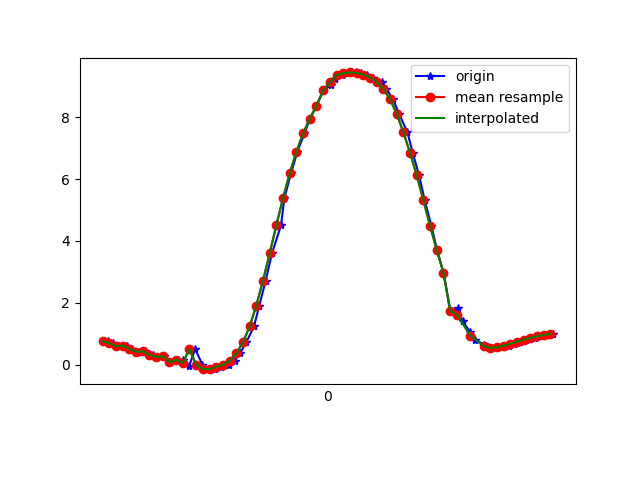

Source data for this figure (header and first rows):
1617818929976, 514573540151935, 0.75218135, -3.7967849, 9.003258
1617818929991, 514573559382705, 0.6957, -3.735, 9.034
1617818930009, 514573578613475, 0.5963, -3.817, 9.006
1617818930034, 514573597844245, 0.6139, -3.78, 9.021
1617818930049, 514573617075015, 0.505, -3.74, 9.044
1617818930067, 514573636305785, 0.4183, -3.844, 9.005
1617818930086, 514573655536555, 0.4301, -3.809, 9.019
1617818930111, 514573674767325, 0.3104, -3.768, 9.042
1617818930124, 514573693998095, 0.2435, -3.865, 9.002
1617818930143, 514573713228865, 0.269, -3.842, 9.012
1617818930162, 514573732459635, 0.08101, -3.854, 9.01
1617818930186, 514573751690405, 0.1661, -3.873, 9.001
1617818930200, 514573770921175, 0.1489, -3.825, 9.021
1617818930219, 514573790151945, -0.0403, -3.815, 9.027
1617818930237, 514573809382715, 0.508, -4.012, 8.927
1617818930259, 514573828613485, -0.004591, -3.785, 9.04
1617818930276, 514573847844255, -0.1433, -3.761, 9.049
1617818930295, 514573867075025, -0.1384, -3.799, 9.033
1617818930314, 514573886305795, -0.0613, -3.73, 9.062
1617818930338, 514573905536565, -0.004066, -3.667, 9.088
1617818930355, 514573924767335, 0.1329, -3.595, 9.116
1617818930371, 514573943998105, 0.3698, -3.534, 9.133
1617818930390, 514573963228875, 0.7237, -3.485, 9.131
1617818930413, 514573982459645, 1.236, -3.442, 9.092
1617818930429, 514574001690415, 1.912, -3.378, 8.998
1617818930448, 514574020921185, 2.716, -3.208, 8.853
1617818930467, 514574040151955, 3.602, -2.906, 8.638
1617818930494, 514574059504098, 4.509, -2.556, 8.317
1617818930504, 514574078734868, 5.387, -2.243, 7.873
1617818930524, 514574097965638, 6.19, -1.966, 7.339
1617818930543, 514574117196408, 6.887, -1.688, 6.764
1617818930564, 514574136427178, 7.475, -1.403, 6.18
1617818930581, 514574155657948, 7.953, -1.098, 5.62
1617818930600, 514574174888718, 8.368, -0.8429, 5.03
1617818930621, 514574194119488, 8.863, -0.1071, 4.181
1617818930644, 514574213350258, 9.044, -0.2864, 3.763
1617818930656, 514574232581028, 9.24, -0.08731, 3.264
1617818930675, 514574251811798, 9.36, 0.03035, 2.902
1617818930695, 514574271042568, 9.425, 0.07733, 2.685
1617818930717, 514574290273338, 9.446, 0.06452, 2.609
1617818930733, 514574309504108, 9.43, -4.5703605E-4, 2.667
1617818930752, 514574328734878, 9.376, -0.1248, 2.847
1617818930770, 514574347965648, 9.28, -0.318, 3.133
1617818930796, 514574367196418, 9.13, -0.5851, 3.512
1617818930809, 514574386427188, 8.911, -0.9194, 3.973
1617818930829, 514574405657958, 8.585, -1.291, 4.547
1617818930847, 514574424888728, 8.109, -1.661, 5.247
1617818930872, 514574444119498, 7.514, -2.014, 5.96
1617818930888, 514574463350268, 6.845, -2.36, 6.604
1617818930907, 514574482581038, 6.118, -2.692, 7.167
1617818930924, 514574501811808, 5.311, -2.996, 7.672
1617818930944, 514574521042578, 4.481, -3.271, 8.078
1617818930961, 514574540273348, 3.7, -3.556, 8.349
1617818930980, 514574559504118, 2.973, -3.834, 8.514
1617818931001, 514574578734888, 1.735, -4.039, 8.759
1617818931022, 514574597965658, 1.837, -4.245, 8.64
1617818931037, 514574617196428, 1.406, -4.354, 8.667
1617818931060, 514574636427198, 1.058, -4.42, 8.682
1617818931075, 514574655657968, 0.81, -4.449, 8.694
1617818931102, 514574674888738, 0.6464, -4.436, 8.715
1617818931114, 514574694119508, 0.56, -4.417, 8.73
... 10 more rows
